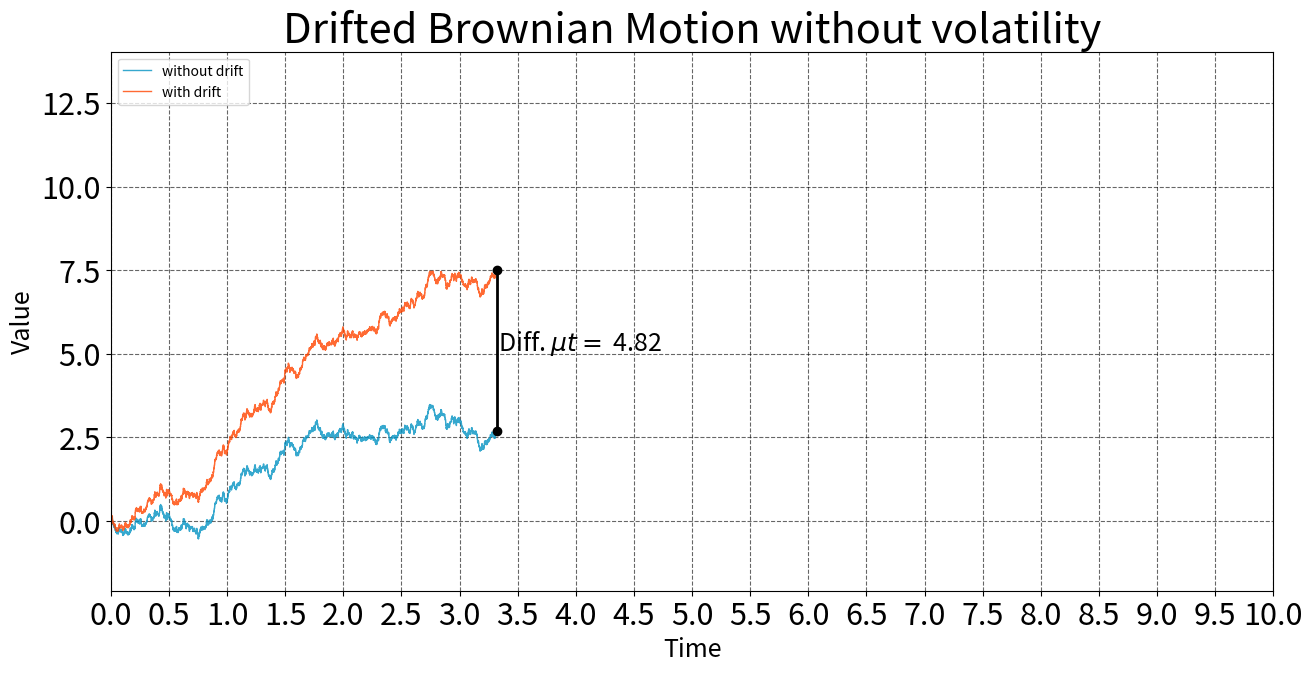

This figure's Python source: (Note: this script raises an exception after producing the figure.)
#!/usr/bin/env python3
# -*- coding: utf-8 -*-
"""
Created on Sun May 24 11:45:09 2020

[redacted]
"""

# import libraries
import numpy as np
import matplotlib.pyplot as plt
import matplotlib.animation as animation

# ignore warnings
import warnings
warnings.filterwarnings("ignore")

# set the seed
np.random.seed(42)

def brownian_motion(N, T, h, seed=42):
    """Simulates a Brownian motion.
    
    :param int N : number of discrete steps
    :param int T: number of continuous time steps
    :param float h: variance of the increments
    :param int seed: initial seed of the random generator
    :returns tuplpe: the brownian motion and its increments
    """
    # set the seed
    np.random.seed(seed)
    # the normalizing constant
    dt = 1. * T/N
    # the epsilon values
    random_increments = np.random.normal(0.0, 1.0 * h, N)*np.sqrt(dt)
    # calculate the brownian motion
    brownian_motion = np.cumsum(random_increments)
    # insert the initial condition
    brownian_motion = np.insert(brownian_motion, 0, 0.0)
    
    return brownian_motion, random_increments


def drifted_brownian_motion(mu, sigma, N, T, seed=42):
    """Simulates a Brownian Motion with drift.
    
    :param float mu: drift coefficient
    :param float sigma: volatility coefficient
    :param int N : number of discrete steps
    :param int T: number of continuous time steps
    :param int seed: initial seed of the random generator
    :returns list: drifted Brownian motion
    """
    # set the seed
    np.random.seed(seed)
    # standard brownian motion
    W, _ = brownian_motion(N, T ,1.0)
    # the normalizing constant
    dt = 1. * T/N
    # generate the time steps
    time_steps = np.linspace(0.0, N*dt, N+1)
    # calculate the Brownian Motion with drift
    X = mu * time_steps + sigma * W
    return X


seed = 42 # the seed to use
mu = 1.45 # the drift
sigma = 1.0 # the diffusial

N = 10000 # number of discret points
T = 10 # number of time units
dt = 1.0 * T/N  # total number of time steps

W, _ = brownian_motion(N, T, 1.0, seed)  # standard Brownian Motion
min_W = np.min(W)  # min of W

X = drifted_brownian_motion(mu, sigma, N, T, seed)  # drifted version
max_X = np.max(X)  # max of X

t = np.linspace(0.0, N*dt, N+1)


# plot the two brownian motions
'''
# formatting options
plt.figure(figsize=(7, 3))
plt.title('Drifted Brownian Motion', fontsize=24)
plt.xlabel('Time', fontsize=22)
plt.ylabel('Value', fontsize=22)
plt.xticks(np.linspace(0, T, 2*T + 1), fontsize=18)
plt.yticks(fontsize=18)

plt.grid(True, which='major', linestyle='--', color='black', alpha=0.6)
plt.step(t, W, where='mid', lw=1, color='#0492c2')  # bare Brownian motion
plt.step(t, X, where='mid', lw=1, color='#ff4500')  # Brownian motion with drift
plt.plot([t[4000], t[4000]], [W[4000], X[4000]], 'ko-', lw=2)  # vertical black line
plt.text(t[4000] + 10*dt, (W[4000] + X[4000])/2, 'Difference = $\mu t$', fontsize=18)  # the text next to the line
plt.show()
'''

fig = plt.figure(figsize=(15, 7))  # instantiate a figure
ax = plt.axes(xlim=(0, T), ylim=(min_W, max_X))  # create an axes object

line_w, = ax.step([], [], where='mid', lw=1, color='#0492c2', alpha=0.8, label='without drift')  # line for W
line_x, = ax.step([], [], where='mid', lw=1, color='#ff4500', alpha=0.8, label='with drift')  # line for X
diff_line, = ax.plot([], [], 'ko-', lw=2)  # line for the difference
text = ax.text(0, 0, '', fontsize=18)

# formatting options
ax.set_title('Drifted Brownian Motion without volatility', fontsize=30)
ax.set_xticks(np.linspace(0, T, 2*T + 1))
ax.set_xlabel('Time', fontsize=18)
ax.set_ylabel('Value', fontsize=18)
ax.tick_params(labelsize=22)
ax.grid(True, which='major', linestyle='--', color='black', alpha=0.6)
ax.legend(loc=2)

# animation options
frames = 400
factor = N // frames
text_offset = 10*dt

def animate(i):
    upper_bound = (i + 1)*factor  # up to what index to take the values
    t_i = t[:upper_bound]
    
    line_w.set_data(list(t_i), list(W[:upper_bound]))  # set data for the W line
    line_x.set_data(list(t_i), list(X[:upper_bound]))  # set data for the X line
    diff_line.set_data([t[upper_bound], t[upper_bound]], [W[upper_bound], X[upper_bound]])  # position of the black line
    text.set_position((t[upper_bound] + text_offset, (W[upper_bound] + X[upper_bound])/2))  # position of the text
    text.set_text('Diff. $\mu t = $ {:.2f}'.format(np.abs(X[upper_bound] - W[upper_bound])))  # diff. value in the text
    
    return line_w, line_x, diff_line, text,
    
# call the animator	 
anim = animation.FuncAnimation(fig, animate, frames=frames, interval=25, blit=True)
# save the animation as mp4 video file 
anim.save('drift_no_vol_bm.gif',writer='imagemagick')